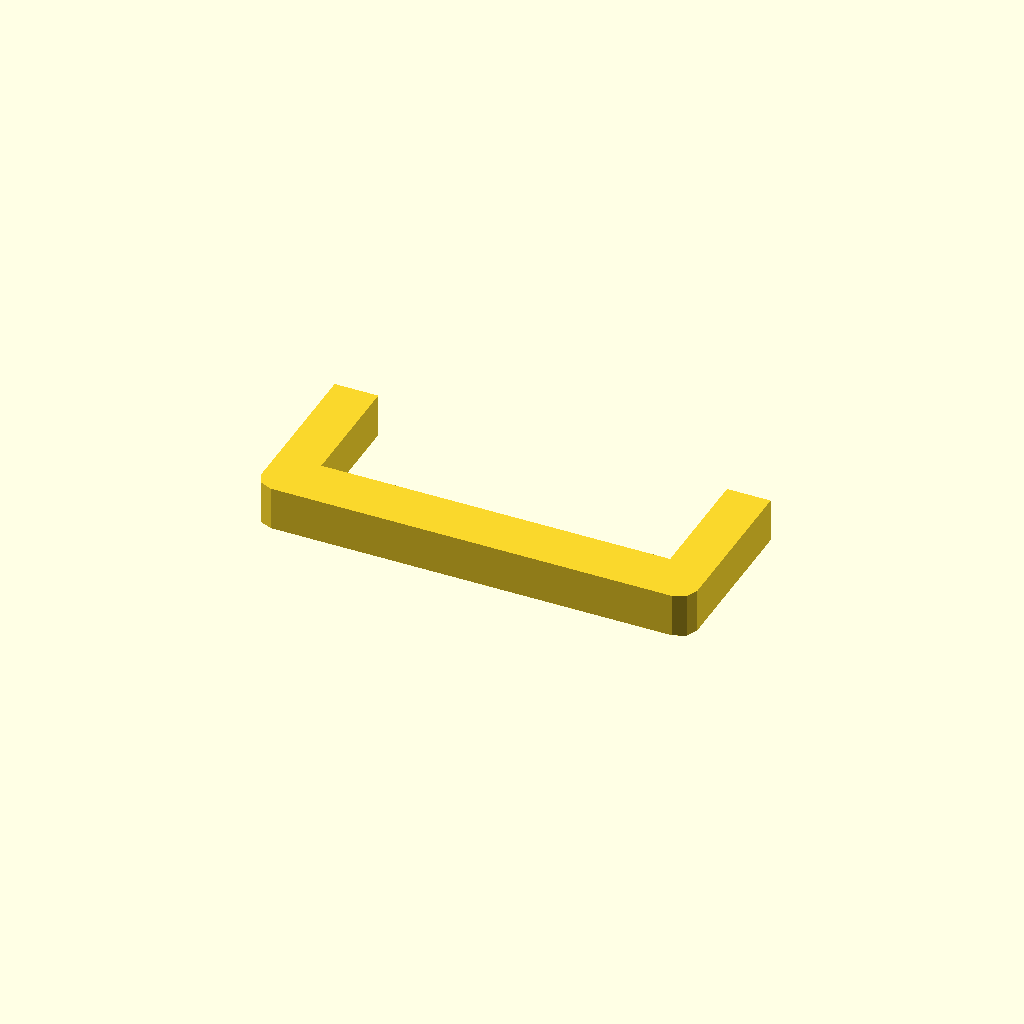
Cell 1 — every parameter at its default value.
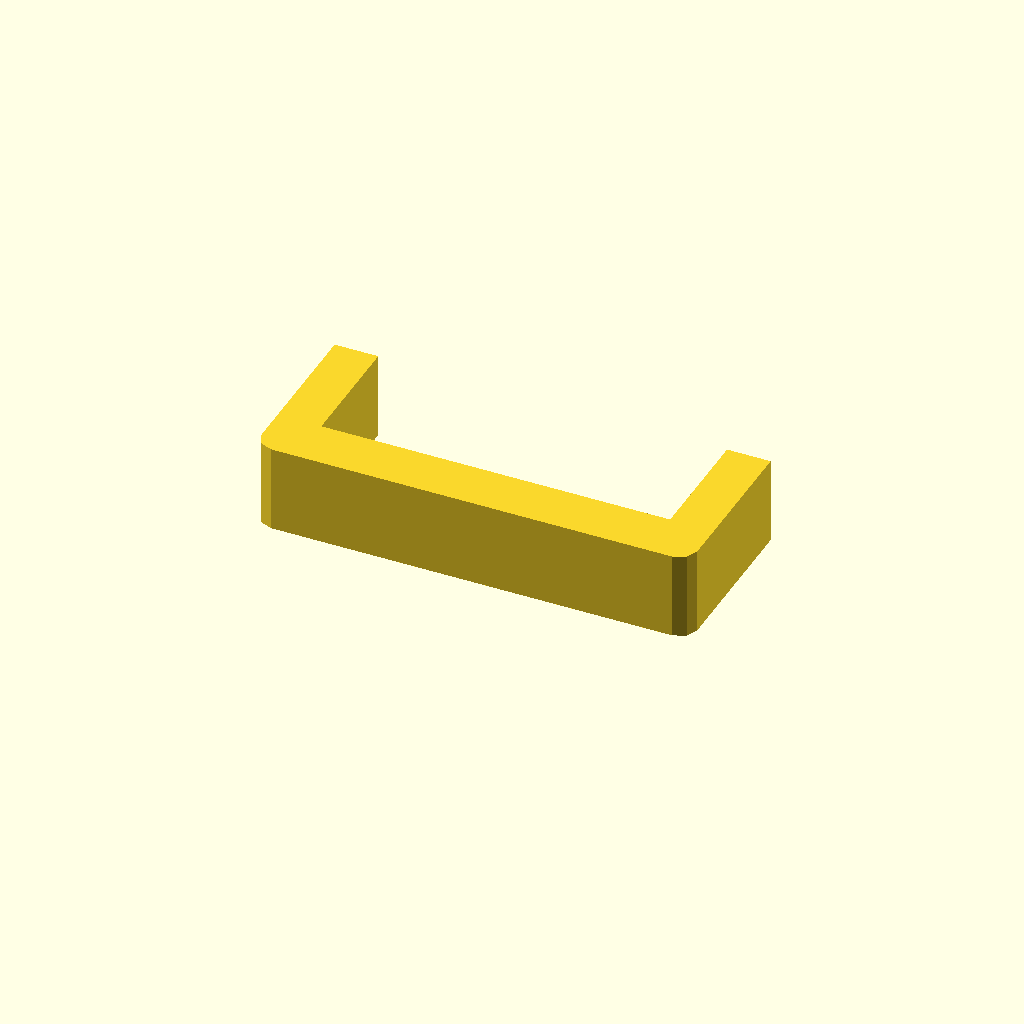
Cell 2 — profile_height set to 20, the other parameters unchanged.
One fixed orthographic camera (rotation 55°, 0°, 25°; colour scheme Cornfield) for every cell.
Source of the model, optional_data/data/sketch1/sinkframes/part_0013.scad:
$fn = 32;

// ----------------------------------------------------------------------
// Heat sink frame: 100 x 40 mm frame, 10 mm walls
// ----------------------------------------------------------------------

// --- parameters (mm) ---
profile_height = 10;      // extrusion height
profile_points = 12;      // points of the closed outline

profile = [[0, 4], [1.172, 1.172], [4, 0], [96, 0], [98.828, 1.172], [100, 4], [100, 40], [90, 40], [90, 12], [10, 12], [10, 40], [0, 40]];  // single closed polygon, 12 points, counter clockwise

// --- the one profile operation ---
linear_extrude(height = profile_height) polygon(points = profile);
Parameter table extracted from the source (name, type, default, range or options):
profile_height: number, default 10
profile_points: number, default 12
